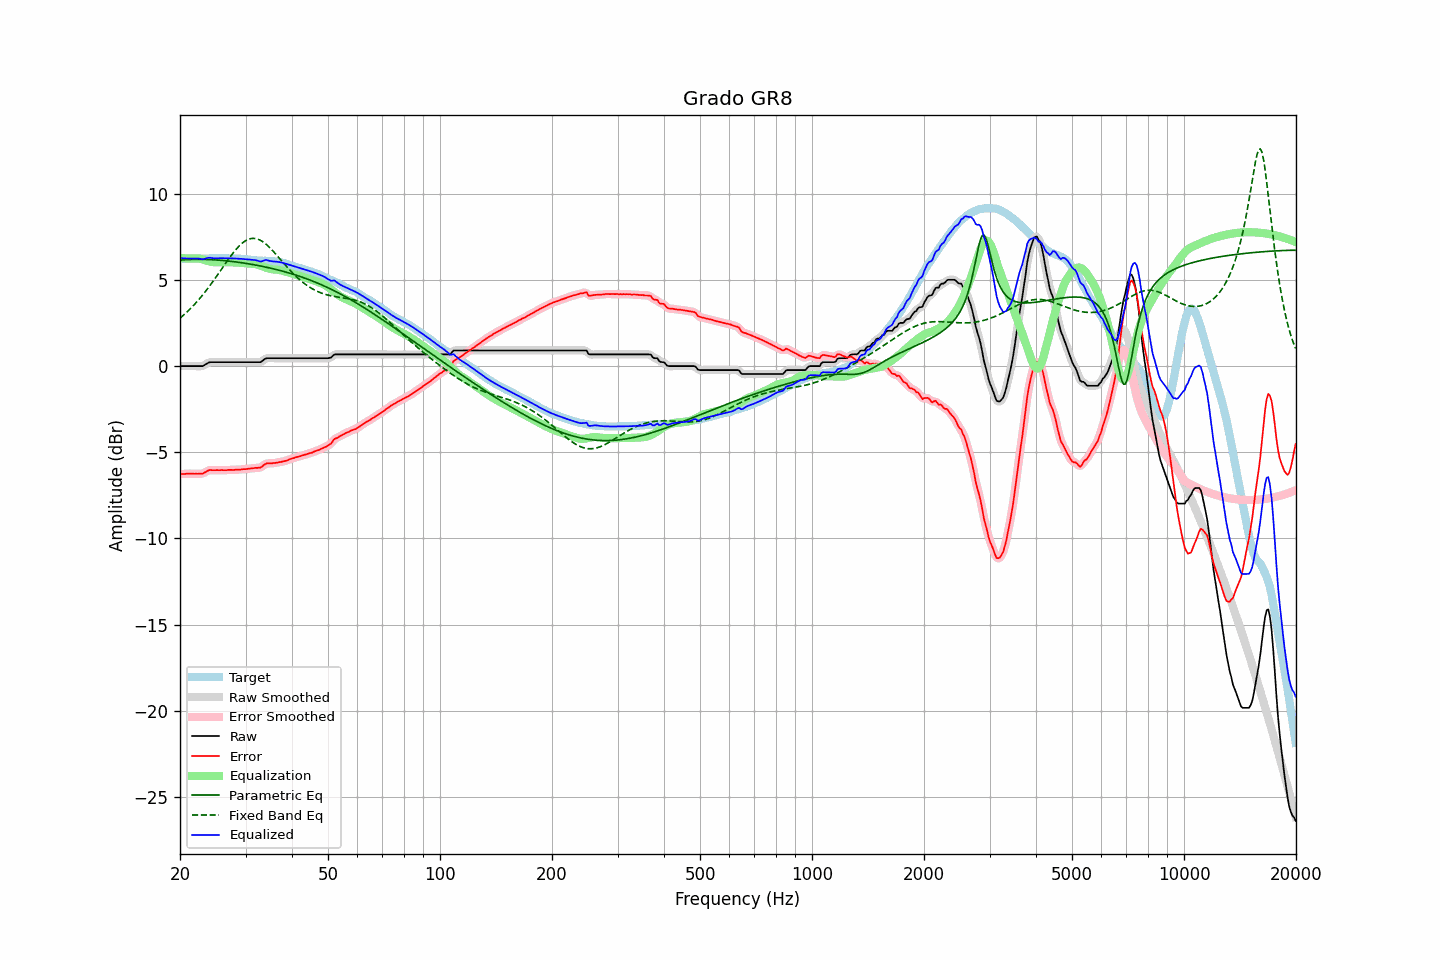

Data behind this chart, as committed beside it:
frequency, raw, error, smoothed, error_smoothed, equalization, parametric_eq, fixed_band_eq, equalized_raw, equalized_smoothed, target
20.00, 0.00, -6.27, -0.00, -6.27, 6.27, 6.16, 2.78, 6.27, 6.27, 6.27
20.20, 0.00, -6.26, -0.00, -6.26, 6.26, 6.16, 2.86, 6.26, 6.26, 6.26
20.40, 0.00, -6.26, -0.00, -6.26, 6.26, 6.17, 2.94, 6.26, 6.26, 6.26
20.61, 0.00, -6.26, -0.00, -6.25, 6.25, 6.18, 3.03, 6.25, 6.25, 6.26
20.81, 0.00, -6.24, 0.00, -6.25, 6.25, 6.18, 3.11, 6.25, 6.25, 6.24
21.02, 0.00, -6.24, 0.00, -6.24, 6.25, 6.18, 3.20, 6.25, 6.25, 6.24
21.23, 0.00, -6.24, 0.00, -6.24, 6.25, 6.19, 3.29, 6.25, 6.25, 6.24
21.44, 0.00, -6.25, 0.00, -6.25, 6.25, 6.19, 3.39, 6.25, 6.25, 6.25
21.66, 0.00, -6.24, 0.00, -6.25, 6.25, 6.19, 3.48, 6.25, 6.25, 6.24
21.87, 0.00, -6.25, 0.00, -6.25, 6.25, 6.20, 3.58, 6.25, 6.25, 6.25
22.09, 0.00, -6.24, 0.00, -6.25, 6.25, 6.20, 3.68, 6.25, 6.25, 6.24
22.31, 0.00, -6.25, 0.00, -6.25, 6.25, 6.20, 3.79, 6.25, 6.25, 6.25
22.54, 0.00, -6.24, -0.00, -6.25, 6.24, 6.20, 3.90, 6.24, 6.24, 6.24
22.76, 0.00, -6.24, -0.00, -6.24, 6.22, 6.20, 4.01, 6.22, 6.22, 6.24
22.99, 0.00, -6.24, 0.01, -6.23, 6.20, 6.20, 4.12, 6.20, 6.21, 6.24
23.22, 0.05, -6.19, 0.05, -6.19, 6.17, 6.19, 4.24, 6.22, 6.22, 6.24
23.45, 0.11, -6.14, 0.10, -6.14, 6.14, 6.19, 4.35, 6.25, 6.24, 6.25
23.69, 0.16, -6.09, 0.16, -6.09, 6.11, 6.19, 4.47, 6.27, 6.27, 6.25
23.92, 0.21, -6.04, 0.20, -6.05, 6.08, 6.18, 4.60, 6.29, 6.29, 6.25
24.16, 0.23, -6.03, 0.23, -6.03, 6.06, 6.18, 4.72, 6.29, 6.28, 6.26
24.40, 0.23, -6.04, 0.23, -6.03, 6.04, 6.18, 4.85, 6.27, 6.28, 6.27
24.65, 0.23, -6.04, 0.23, -6.04, 6.03, 6.17, 4.98, 6.26, 6.26, 6.27
24.89, 0.23, -6.04, 0.23, -6.04, 6.03, 6.16, 5.11, 6.26, 6.26, 6.27
25.14, 0.23, -6.03, 0.23, -6.04, 6.03, 6.16, 5.25, 6.26, 6.26, 6.26
25.39, 0.23, -6.04, 0.23, -6.04, 6.03, 6.15, 5.38, 6.26, 6.26, 6.27
25.65, 0.23, -6.04, 0.23, -6.04, 6.04, 6.14, 5.51, 6.27, 6.27, 6.27
25.91, 0.23, -6.03, 0.23, -6.04, 6.04, 6.14, 5.65, 6.27, 6.27, 6.26
26.16, 0.23, -6.04, 0.23, -6.04, 6.04, 6.13, 5.78, 6.27, 6.27, 6.27
26.43, 0.23, -6.04, 0.23, -6.04, 6.03, 6.12, 5.92, 6.26, 6.26, 6.27
26.69, 0.23, -6.04, 0.23, -6.03, 6.03, 6.11, 6.05, 6.26, 6.26, 6.27
26.96, 0.23, -6.02, 0.23, -6.03, 6.03, 6.10, 6.18, 6.26, 6.26, 6.25
27.23, 0.23, -6.02, 0.23, -6.02, 6.03, 6.09, 6.31, 6.26, 6.26, 6.25
27.50, 0.23, -6.02, 0.23, -6.02, 6.02, 6.08, 6.44, 6.25, 6.25, 6.25
27.77, 0.23, -6.03, 0.23, -6.02, 6.02, 6.07, 6.56, 6.25, 6.25, 6.26
28.05, 0.23, -6.02, 0.23, -6.02, 6.02, 6.06, 6.68, 6.25, 6.25, 6.25
28.33, 0.23, -6.01, 0.23, -6.01, 6.01, 6.04, 6.79, 6.24, 6.24, 6.24
28.62, 0.23, -6.00, 0.23, -6.01, 6.01, 6.03, 6.89, 6.24, 6.24, 6.23
28.90, 0.23, -6.01, 0.23, -6.00, 6.00, 6.02, 6.99, 6.23, 6.23, 6.24
29.19, 0.23, -6.00, 0.23, -6.00, 6.00, 6.01, 7.08, 6.23, 6.23, 6.23
29.48, 0.23, -5.98, 0.23, -5.99, 5.99, 5.99, 7.16, 6.22, 6.22, 6.21
29.78, 0.23, -5.98, 0.23, -5.98, 5.98, 5.98, 7.23, 6.21, 6.21, 6.21
30.08, 0.23, -5.98, 0.23, -5.97, 5.97, 5.96, 7.29, 6.20, 6.20, 6.21
30.38, 0.23, -5.96, 0.23, -5.96, 5.96, 5.95, 7.34, 6.19, 6.19, 6.19
30.68, 0.23, -5.95, 0.23, -5.95, 5.95, 5.93, 7.37, 6.18, 6.18, 6.18
30.99, 0.23, -5.94, 0.23, -5.94, 5.95, 5.92, 7.40, 6.18, 6.18, 6.17
31.30, 0.23, -5.93, 0.23, -5.93, 5.94, 5.90, 7.41, 6.17, 6.17, 6.16
31.61, 0.23, -5.92, 0.23, -5.92, 5.93, 5.88, 7.41, 6.16, 6.16, 6.15
31.93, 0.23, -5.90, 0.23, -5.91, 5.92, 5.87, 7.40, 6.15, 6.15, 6.13
32.24, 0.23, -5.91, 0.23, -5.91, 5.90, 5.85, 7.38, 6.13, 6.12, 6.14
32.57, 0.23, -5.89, 0.22, -5.90, 5.87, 5.83, 7.35, 6.10, 6.09, 6.12
32.89, 0.23, -5.89, 0.24, -5.88, 5.84, 5.81, 7.30, 6.07, 6.08, 6.12
33.22, 0.28, -5.84, 0.29, -5.83, 5.80, 5.79, 7.25, 6.08, 6.09, 6.12
33.55, 0.36, -5.75, 0.36, -5.76, 5.76, 5.78, 7.19, 6.13, 6.12, 6.11
33.89, 0.43, -5.69, 0.42, -5.69, 5.73, 5.76, 7.11, 6.16, 6.15, 6.12
34.23, 0.46, -5.64, 0.45, -5.65, 5.70, 5.74, 7.04, 6.16, 6.15, 6.10
34.57, 0.46, -5.65, 0.47, -5.64, 5.67, 5.71, 6.95, 6.13, 6.13, 6.11
34.92, 0.46, -5.64, 0.46, -5.64, 5.64, 5.69, 6.86, 6.10, 6.11, 6.10
35.27, 0.46, -5.65, 0.46, -5.64, 5.63, 5.67, 6.76, 6.09, 6.09, 6.11
35.62, 0.46, -5.62, 0.46, -5.63, 5.62, 5.65, 6.66, 6.08, 6.08, 6.08
35.97, 0.46, -5.62, 0.46, -5.62, 5.61, 5.63, 6.56, 6.07, 6.07, 6.08
... 635 more rows
